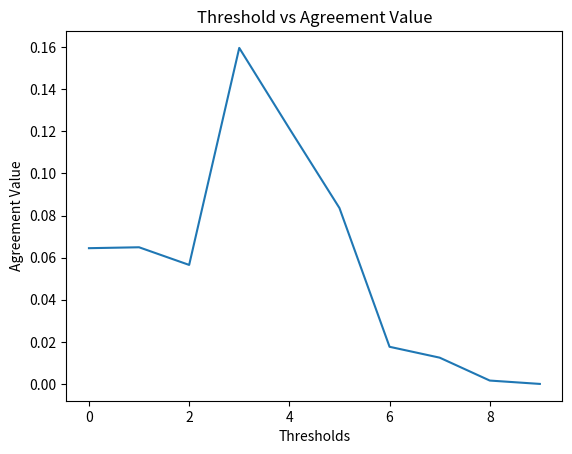

The matplotlib source for this figure:
y = [0.06448920233528481, 0.06492088166554451, 0.05653769452122962, 0.1596308986781413, 0.12134263182170867, 0.08356102345765565, 0.017642287592008702, 0.012480309418849877, 0.001599464949787367, 0.0]
x = [0, 1, 2, 3, 4, 5, 6, 7, 8, 9]
import matplotlib.pyplot as plt
plt.plot(x, y)
plt.xlabel('Thresholds')
plt.ylabel('Agreement Value')
plt.title('Threshold vs Agreement Value')
plt.show()